Dataset: DATA (GitHub, alekswi/biai). Classes: apple, banana, broccoli, carrots, cauliflower, chili, coconut, cucumber, custard apple, dates, dragon fruit, egg, garlic, grape, green lemon, jackfruit, kiwi, mango, okra, onion, orange, papaya, peanut, pineapple, pomegranate, star fruit, strawberry, sweet potato, watermelon, white mushroom.

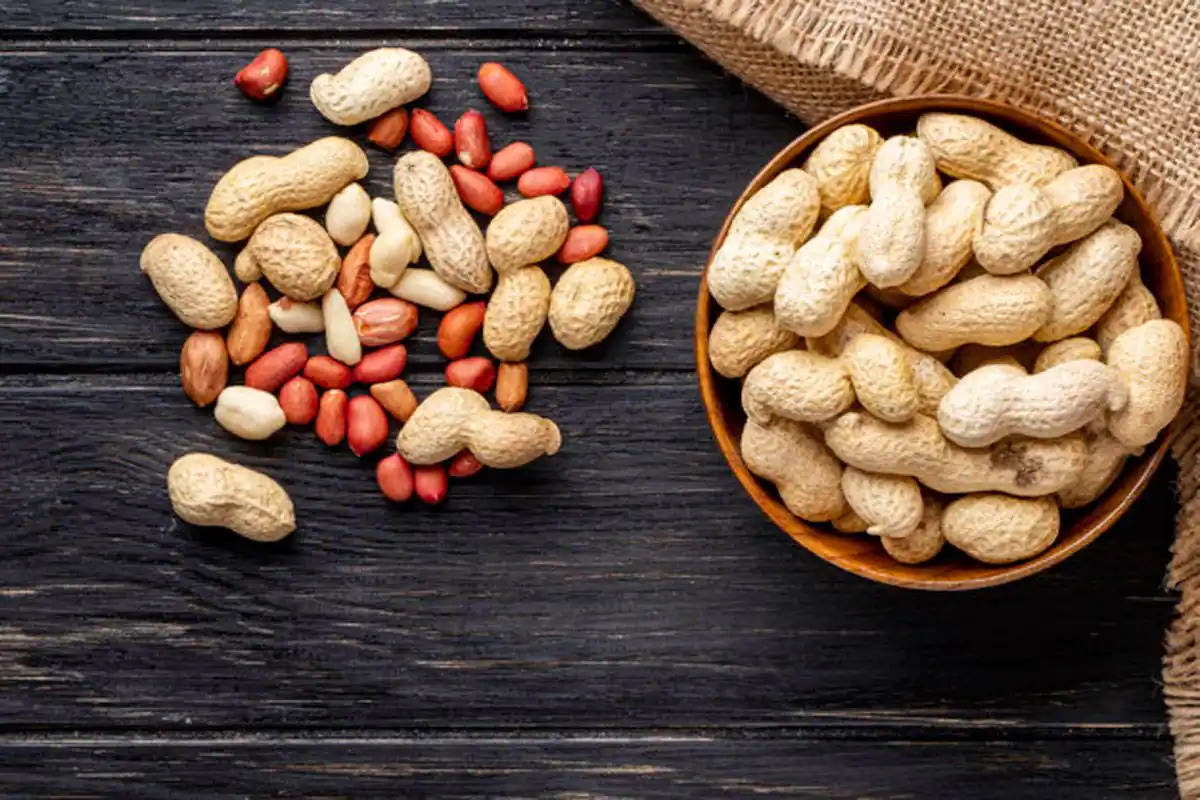
Label: peanut

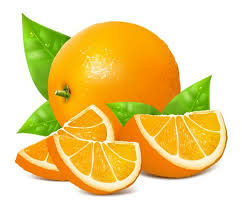
Label: orange

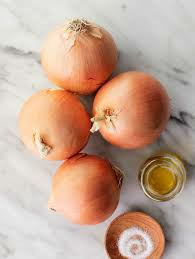
Label: onion

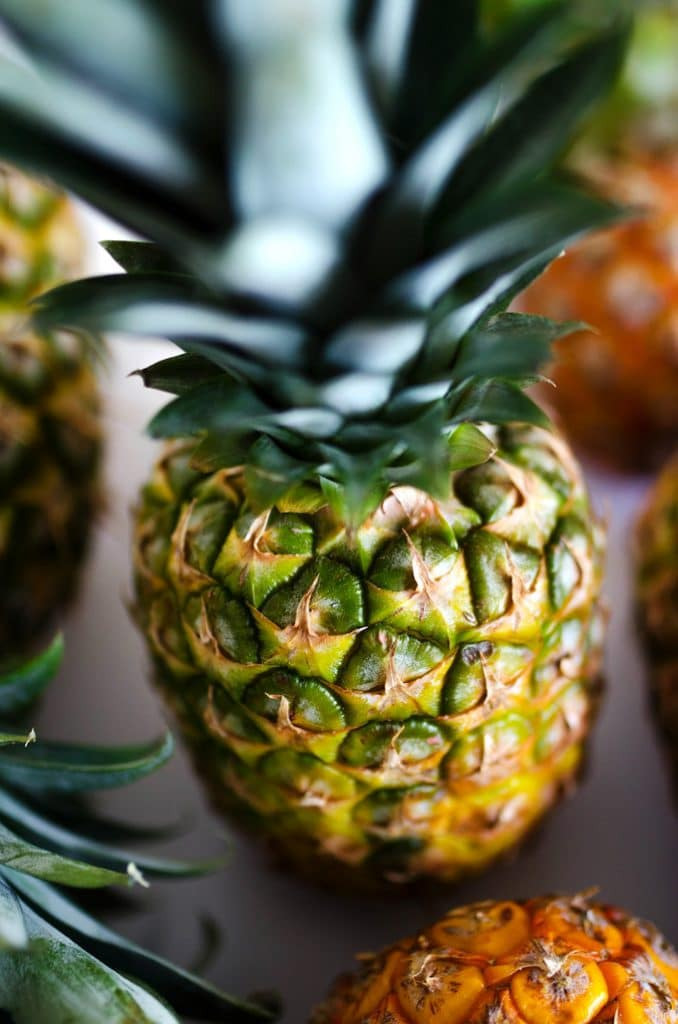
Label: pineapple

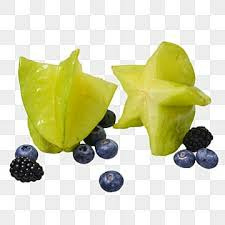
Label: star fruit

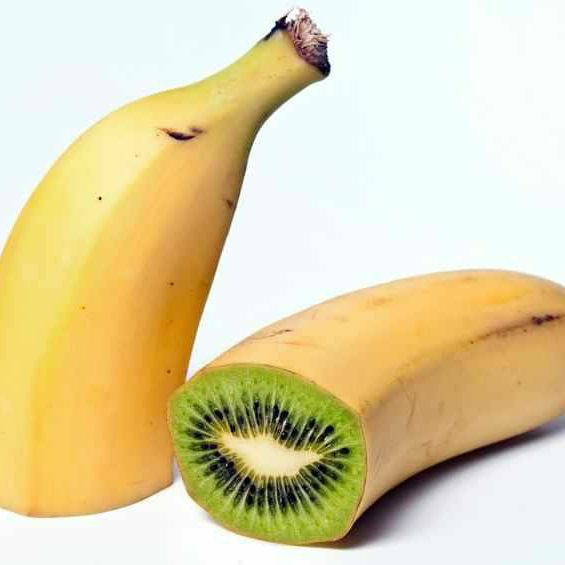
Label: banana
